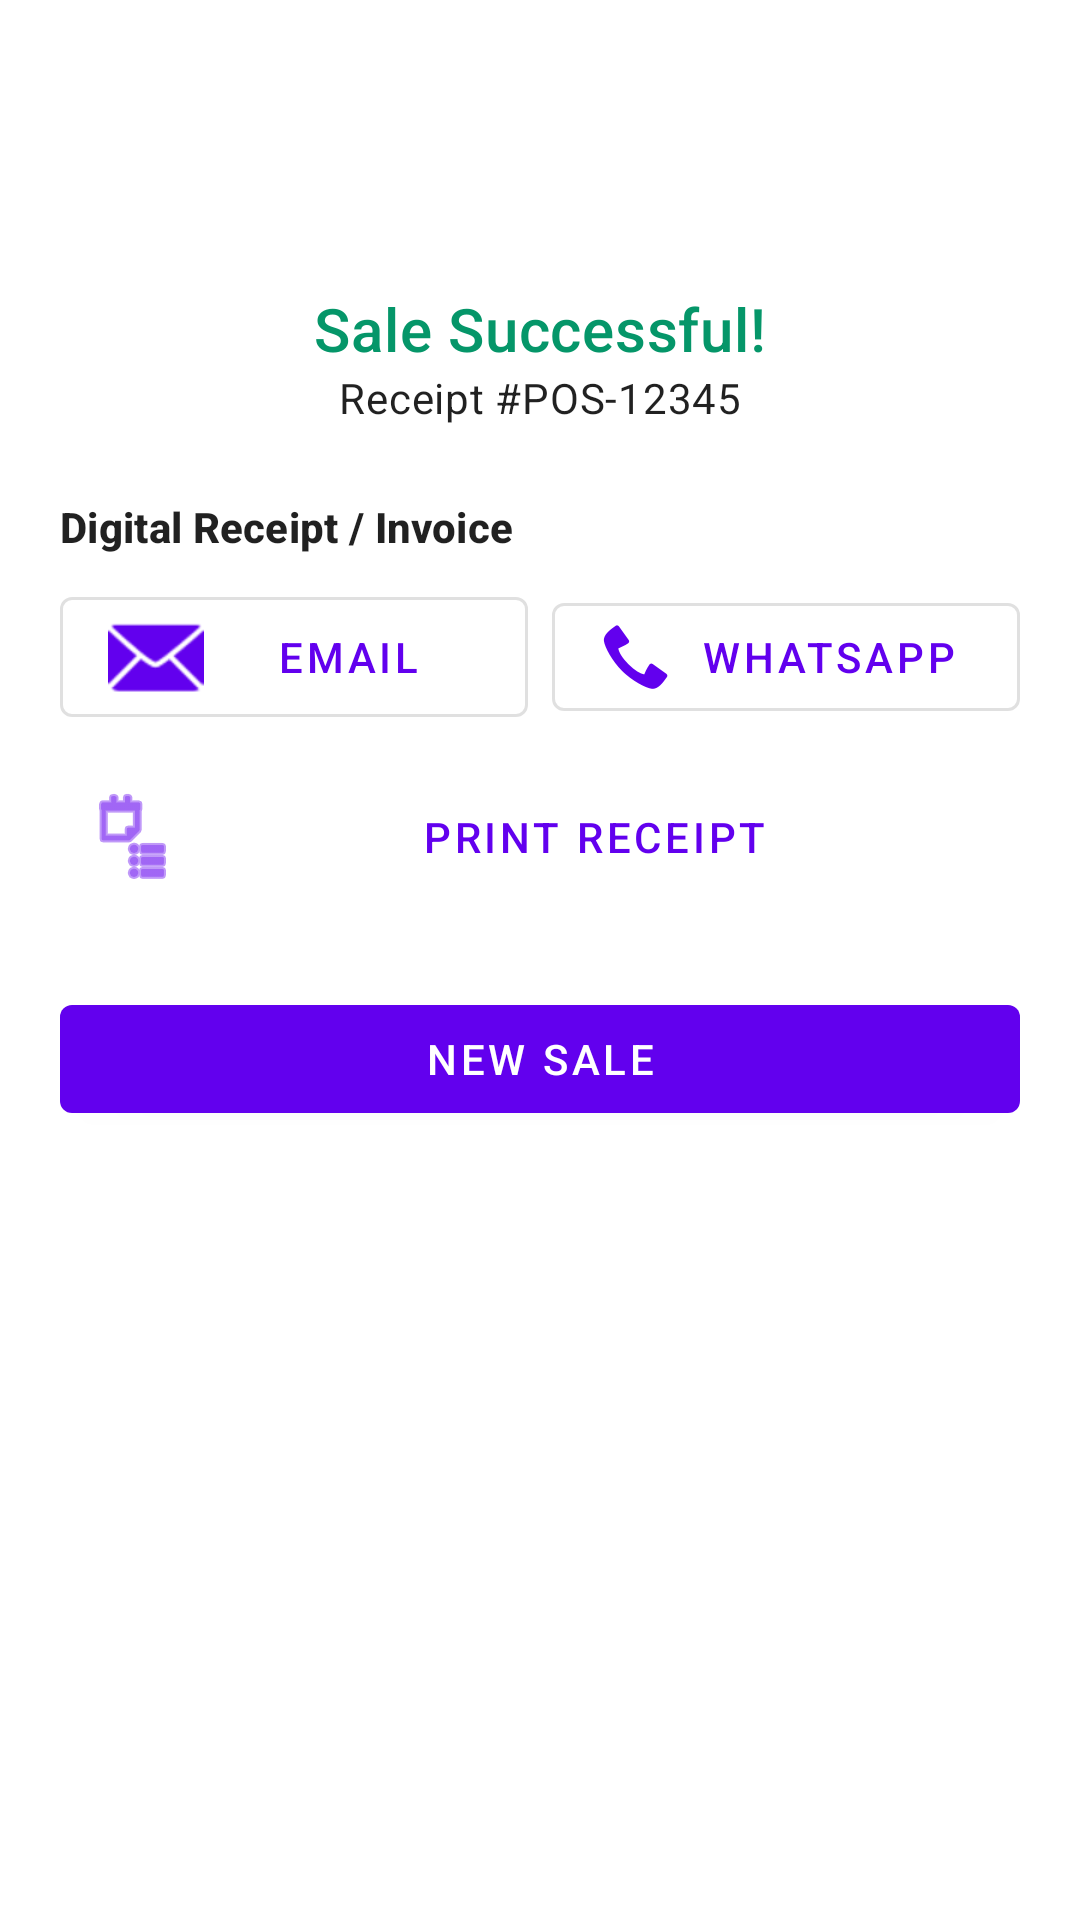

Produce the Android XML layout that renders to this screen, including the resource entries it uses.
<!-- AndroidManifest.xml: application theme AppTheme -->
<!-- res/layout/dialog_receipt_success.xml -->
<?xml version="1.0" encoding="utf-8"?>
<LinearLayout xmlns:android="http://schemas.android.com/apk/res/android"
    xmlns:app="http://schemas.android.com/apk/res-auto"
    android:layout_width="match_parent"
    android:layout_height="wrap_content"
    android:orientation="vertical"
    android:padding="20dp">

    <ImageView
        android:layout_width="60dp"
        android:layout_height="60dp"
        android:layout_gravity="center"
        android:src="@drawable/cosmos_logo"
        app:tint="?attr/colorPrimary" />

    <TextView
        android:layout_width="match_parent"
        android:layout_height="wrap_content"
        android:layout_marginTop="16dp"
        android:gravity="center"
        android:text="Sale Successful!"
        android:textAppearance="?attr/textAppearanceHeadline6"
        android:textColor="#059669" />

    <TextView
        android:id="@+id/receiptNumberText"
        android:layout_width="match_parent"
        android:layout_height="wrap_content"
        android:gravity="center"
        android:text="Receipt #POS-12345"
        android:textAppearance="?attr/textAppearanceBody2" />

    <TextView
        android:layout_width="match_parent"
        android:layout_height="wrap_content"
        android:layout_marginTop="24dp"
        android:text="Digital Receipt / Invoice"
        android:textAppearance="?attr/textAppearanceSubtitle2"
        android:textStyle="bold" />

    <LinearLayout
        android:layout_width="match_parent"
        android:layout_height="wrap_content"
        android:layout_marginTop="8dp"
        android:orientation="horizontal">

        <com.google.android.material.button.MaterialButton
            android:id="@+id/btnEmailReceipt"
            style="@style/Widget.MaterialComponents.Button.OutlinedButton"
            android:layout_width="0dp"
            android:layout_height="wrap_content"
            android:layout_marginEnd="4dp"
            android:layout_weight="1"
            android:text="Email"
            app:icon="@android:drawable/ic_dialog_email" />

        <com.google.android.material.button.MaterialButton
            android:id="@+id/btnWhatsappReceipt"
            style="@style/Widget.MaterialComponents.Button.OutlinedButton"
            android:layout_width="0dp"
            android:layout_height="wrap_content"
            android:layout_marginStart="4dp"
            android:layout_weight="1"
            android:text="WhatsApp"
            app:icon="@android:drawable/stat_sys_phone_call" />
    </LinearLayout>

    <com.google.android.material.button.MaterialButton
        android:id="@+id/btnPrintReceipt"
        style="@style/Widget.MaterialComponents.Button.TextButton"
        android:layout_width="match_parent"
        android:layout_height="wrap_content"
        android:layout_marginTop="8dp"
        android:text="Print Receipt"
        app:icon="@android:drawable/ic_menu_agenda" />

    <Button
        android:id="@+id/btnNewSale"
        android:layout_width="match_parent"
        android:layout_height="wrap_content"
        android:layout_marginTop="24dp"
        android:text="New Sale" />

</LinearLayout>
<!-- resources referenced by this layout -->
<resources>
  <style name="AppTheme" parent="Theme.MaterialComponents.DayNight.DarkActionBar">
          
          <item name="colorPrimary">@color/colorPrimary</item>
          <item name="colorPrimaryDark">@color/colorPrimaryDark</item>
          <item name="colorAccent">@color/colorAccent</item>
      </style>
  <!-- not gathered from this repository: default colours our renderer supplied (Android Studio template values) -->
  <color name="colorPrimary">#FF6200EE</color>
  <color name="colorPrimaryDark">#FF3700B3</color>
  <color name="colorAccent">#FF03DAC5</color>
</resources>
